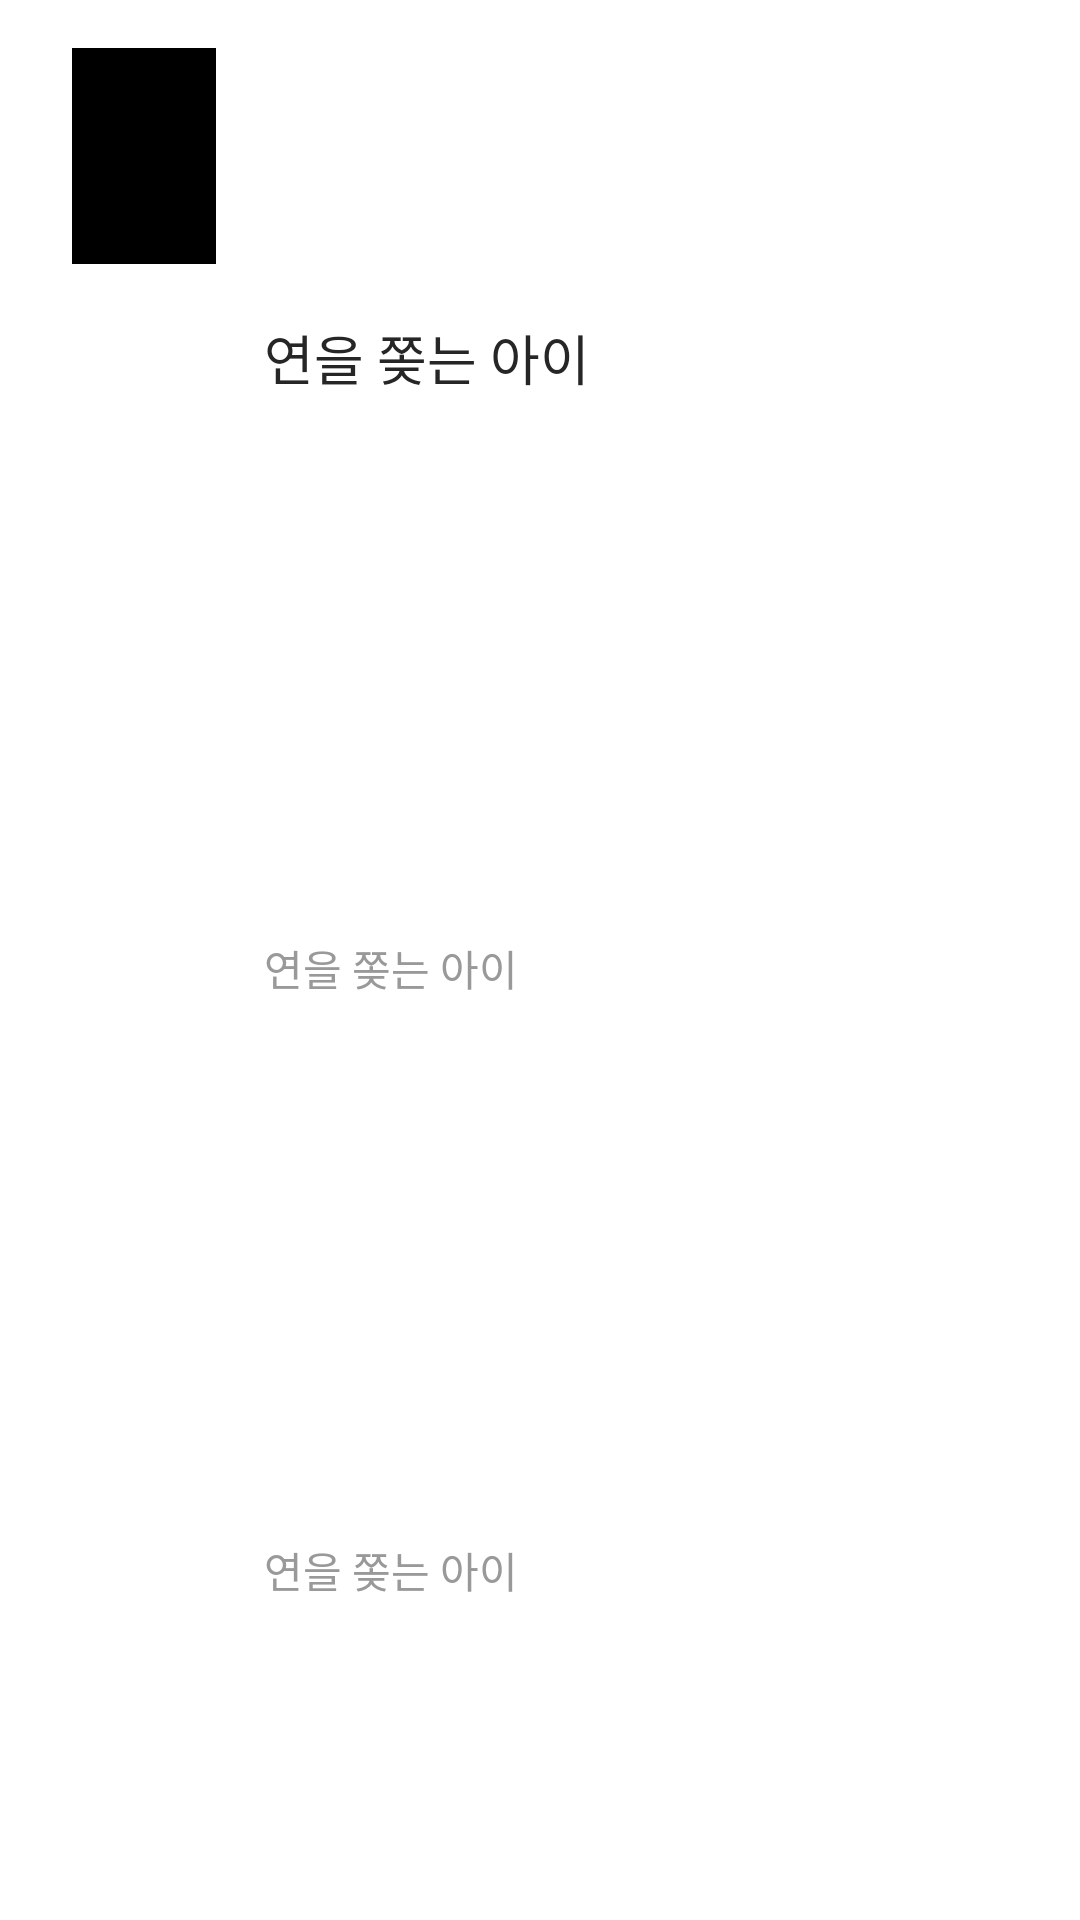

Layout XML and referenced resources for this Android screen:
<!-- AndroidManifest.xml: application theme Theme.Book_stack -->
<!-- res/layout/recycler_item.xml -->
<?xml version="1.0" encoding="utf-8"?>
<androidx.constraintlayout.widget.ConstraintLayout xmlns:android="http://schemas.android.com/apk/res/android"
    xmlns:app="http://schemas.android.com/apk/res-auto"
    xmlns:tools="http://schemas.android.com/tools"
    android:layout_width="match_parent"
    android:layout_height="104dp"
    android:paddingStart="24dp"
    android:paddingEnd="24dp">

    <ImageView
        android:id="@+id/imageView"
        android:layout_width="48dp"
        android:layout_height="72dp"
        android:layout_marginTop="16dp"
        android:layout_marginEnd="16dp"

        android:background="@color/black"
        android:scaleType="centerCrop"
        app:layout_constraintStart_toStartOf="parent"
        app:layout_constraintTop_toTopOf="parent" />

    <LinearLayout
        android:id="@+id/lay"
        android:layout_width="0dp"
        android:layout_height="match_parent"
        android:layout_marginStart="16dp"
        android:layout_marginTop="16dp"
        android:layout_marginBottom="16dp"
        android:orientation="vertical"
        android:text="TextView"
        android:weightSum="3"
        app:layout_constraintBottom_toBottomOf="parent"
        app:layout_constraintEnd_toEndOf="parent"
        app:layout_constraintStart_toEndOf="@+id/imageView"
        app:layout_constraintTop_toTopOf="@+id/imageView">

        <TextView
            android:id="@+id/tv_title"
            style="@style/title_2"
            android:layout_width="wrap_content"
            android:layout_height="wrap_content"
            android:layout_weight="1"
            android:gravity="center_vertical"
            android:text="연을 쫒는 아이"
            android:maxLines="1"
            android:ellipsize="end"

            android:textColor="@color/gray15" />

        <TextView
            android:id="@+id/tv_author"
            style="@style/body_3"
            android:layout_width="wrap_content"
            android:layout_height="wrap_content"
            android:layout_weight="1"
            android:maxLines="1"
            android:gravity="center_vertical"
            android:text="연을 쫒는 아이"
            android:ellipsize="end"
            android:textColor="@color/gray60" />

        <TextView
            android:id="@+id/tv_publisher"
            style="@style/body_3"
            android:layout_width="wrap_content"
            android:layout_height="wrap_content"
            android:layout_weight="1"
            android:maxLines="1"
            android:ellipsize="end"
            android:gravity="center_vertical"
            android:text="연을 쫒는 아이"
            android:textColor="@color/gray60" />
    </LinearLayout>
</androidx.constraintlayout.widget.ConstraintLayout>
<!-- resources referenced by this layout -->
<resources>
  <color name="black">#000000</color>
  <color name="gray15">#262626</color>
  <color name="gray60">#999999</color>
  <style name="body_3">
          <item name="android:fontFamily">@font/suit_medium_400</item>
          <item name="android:textSize">14sp</item>
          <item name="android:lineHeight">22dp</item>
  
      </style>
  <style name="title_2">
          <item name="android:fontFamily">@font/suit_bold_700</item>
          <item name="android:textSize">18sp</item>
          <item name="android:lineHeight">28dp</item>
      </style>
  <style name="Theme.Book_stack" parent="Theme.MaterialComponents.Light.NoActionBar">
          
          <item name="colorPrimary">@color/colorPrimary</item>
          <item name="colorPrimaryDark">@color/colorPrimary</item>
          <item name="colorAccent">@color/colorPrimary</item>
          <item name="chipCornerRadius">8dp</item>
          <item name="bottomSheetDialogTheme">@style/CustomBottomSheetDialog</item>
          <item name="autoCompleteTextViewStyle">@style/cursorColor</item>
          <item name="colorControlActivated">@color/book_stack_black</item>
          <item name="actionMenuTextAppearance">@style/label_menu</item>
          <item name="android:actionMenuTextColor">@color/gray60</item>
          
      </style>
  <color name="colorPrimary">#E3E3E3</color>
  <style name="CustomBottomSheetDialog" parent="@style/ThemeOverlay.MaterialComponents.BottomSheetDialog">
          <item name="bottomSheetStyle">@style/CustomBottomSheet</item>
      </style>
  <style name="cursorColor" parent="Widget.AppCompat.AutoCompleteTextView">
          <item name="android:textCursorDrawable">@drawable/cursor</item>
  
      </style>
  <color name="book_stack_black">#1F1A14</color>
  <style name="label_menu">
          <item name="android:fontFamily">@font/suit_semi_bold_600</item>
          <item name="android:textSize">16sp</item>
          <item name="android:lineHeight">20dp</item>
          <item name="android:textColor">@color/gray60</item>
      </style>
  <style name="CustomBottomSheet" parent="Widget.MaterialComponents.BottomSheet">
          <item name="shapeAppearanceOverlay">@style/CustomShapeAppearanceBottomSheetDialog</item>
      </style>
  <!-- drawable cursor (drawable) -->
  <?xml version="1.0" encoding="utf-8"?>
  <shape xmlns:android="http://schemas.android.com/apk/res/android"
      android:shape="rectangle">
      
      <solid android:color="@color/book_stack_black"/>
      
      <size android:width="2dp" />
  </shape>
  <style name="CustomShapeAppearanceBottomSheetDialog" parent="">
          <item name="cornerFamily">rounded</item>
          <item name="cornerSizeTopRight">16dp</item>
          <item name="cornerSizeTopLeft">16dp</item>
          <item name="cornerSizeBottomRight">0dp</item>
          <item name="cornerSizeBottomLeft">0dp</item>
      </style>
</resources>
